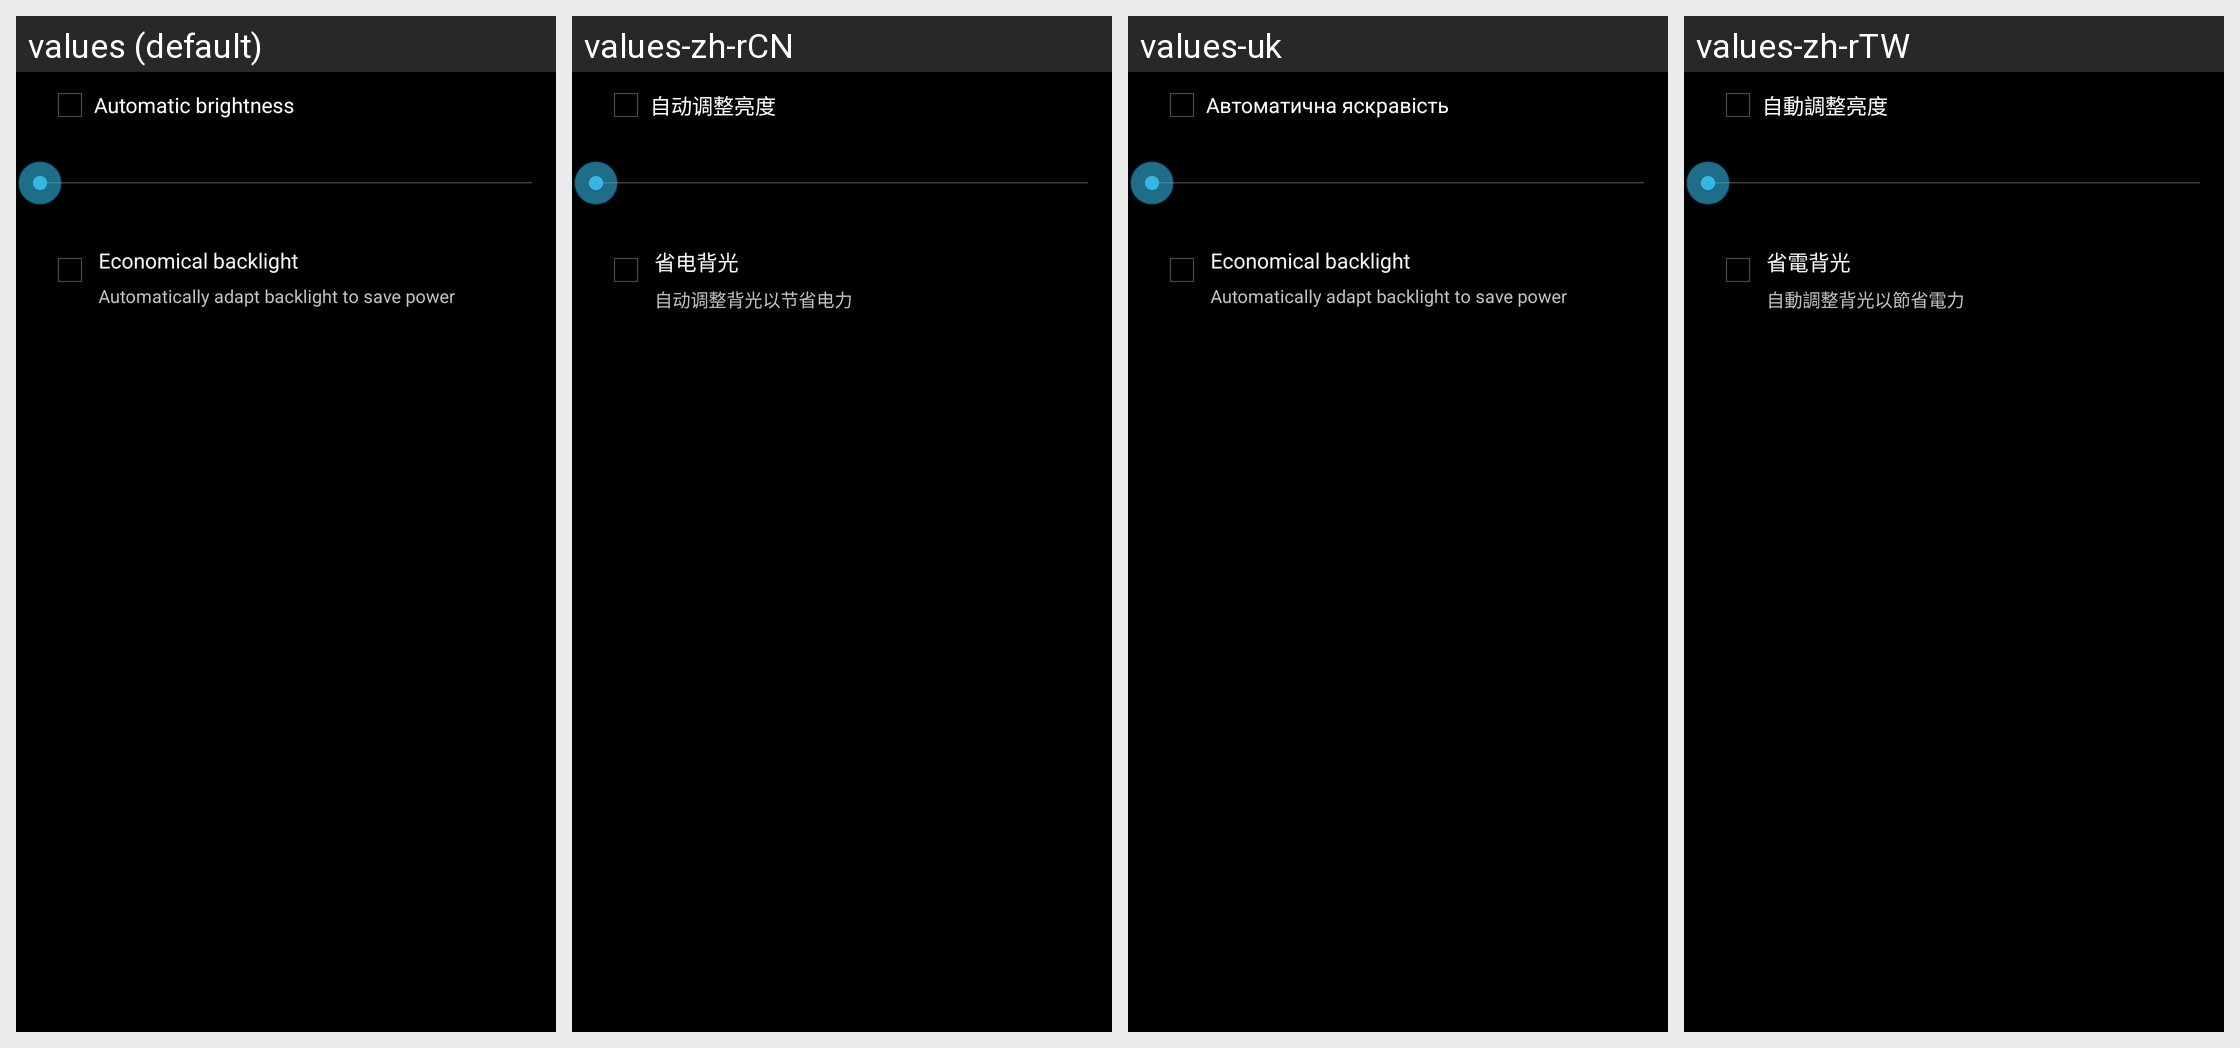

Translations of the strings shown on this Android screen, per locale in the grid:
Android screen res/layout/preference_dialog_brightness.xml rendered under 4 locales, left to right: values (default), values-zh-rCN, values-uk, values-zh-rTW. Device: Nexus 5 (rendered at 1080×1920; each locale shown at half size, 540×960, under a caption strip naming it); theme android:Theme.Holo.
Other locales in the repository, not shown: values-de, values-en-rGB, values-es, values-fr, values-in, values-it, values-ms, values-nl, values-pt, values-pt-rPT, values-ro, values-ru.
Strings drawn on this screen, with the default value and each locale's value (text and hints the layout hard-codes, and strings that could not be matched under every locale, appear in the picture but are not listed):

automatic_brightness
  values: Automatic brightness
  values-zh-rCN: 自动调整亮度
  values-uk: Автоматична яскравість
  values-zh-rTW: 自動調整亮度

auto_backlight_title
  values: Economical backlight
  values-zh-rCN: 省电背光
  values-uk: Economical backlight
  values-zh-rTW: 省電背光

auto_backlight_summary
  values: Automatically adapt backlight to save power
  values-zh-rCN: 自动调整背光以节省电力
  values-uk: Automatically adapt backlight to save power
  values-zh-rTW: 自動調整背光以節省電力
